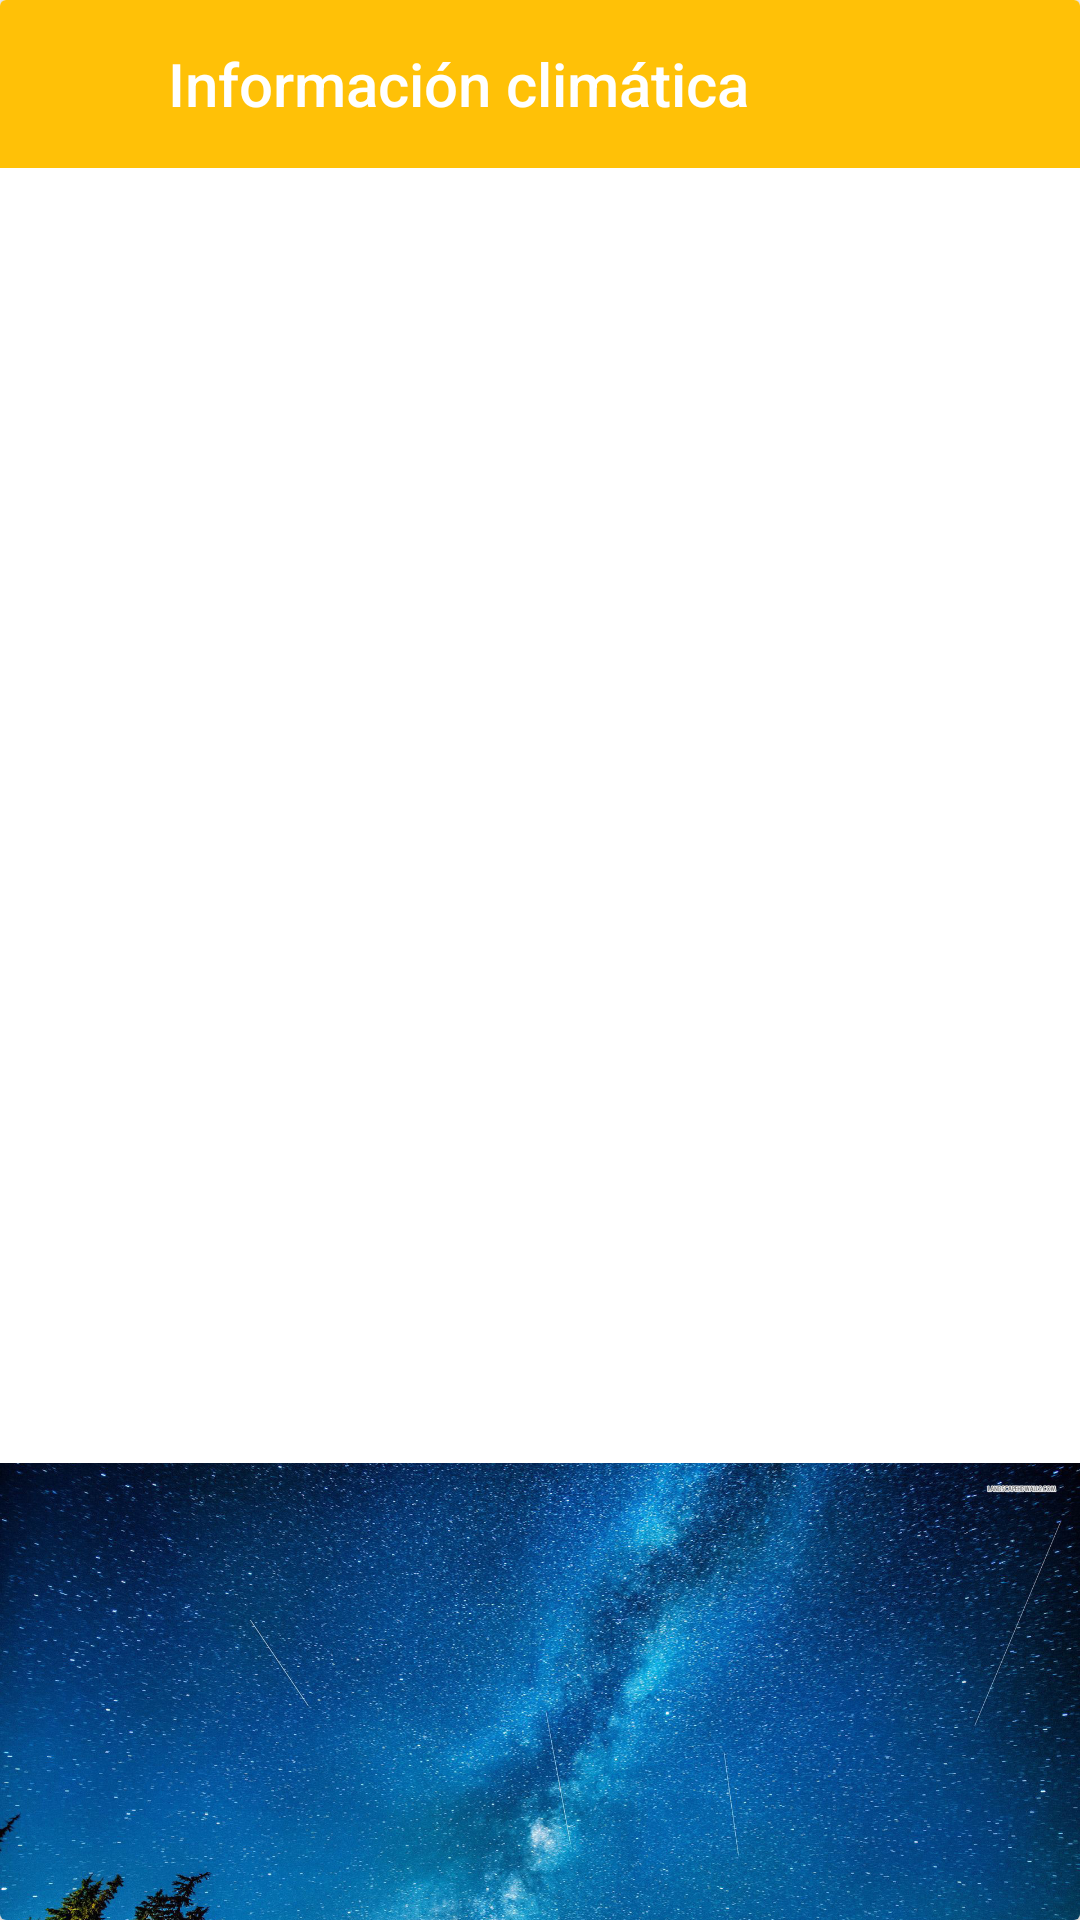

This screen was rendered from an Android layout file. Write that file and the resources it references.
<!-- AndroidManifest.xml: application theme AppTheme -->
<!-- res/layout/full_screen_dialog.xml -->
<?xml version="1.0" encoding="utf-8"?>
<android.support.v7.widget.CardView xmlns:android="http://schemas.android.com/apk/res/android"
    xmlns:app="http://schemas.android.com/apk/res-auto"
    xmlns:tools="http://schemas.android.com/tools"
    android:layout_width="match_parent"
    android:layout_height="300dp"
    android:layout_marginEnd="20dp"
    android:layout_marginTop="100dp"
    android:layout_marginStart="20dp"
    android:background="@android:color/white"
    android:fitsSystemWindows="true"

    android:orientation="vertical">

    <android.support.design.widget.AppBarLayout
        android:layout_width="match_parent"
        android:layout_height="?attr/actionBarSize">

        <LinearLayout
            android:layout_width="match_parent"
            android:layout_height="match_parent"
            android:orientation="horizontal">

            <ImageButton
                android:id="@+id/button_close"
                android:layout_width="?attr/actionBarSize"
                android:layout_height="?attr/actionBarSize"
                android:background="?attr/selectableItemBackgroundBorderless"
                android:tint="@android:color/white"
                app:srcCompat="@drawable/ic_close"
                tools:ignore="VectorDrawableCompat" />

            <TextView
                android:layout_width="0dp"
                android:layout_height="match_parent"
                android:layout_weight="1"
                android:gravity="center_vertical"
                android:text="Información climática"
                android:textAppearance="@style/Base.TextAppearance.AppCompat.Title"
                android:textColor="@android:color/white" />

        </LinearLayout>

    </android.support.design.widget.AppBarLayout>

    <android.support.v4.widget.NestedScrollView
        android:id="@+id/nested_scroll_view"
        android:layout_width="match_parent"
        android:layout_height="match_parent"
        android:scrollbars="none"
        android:scrollingCache="true">

        <ImageView
            android:layout_width="match_parent"
            android:layout_height="wrap_content"
            android:src="@drawable/port"/>


    </android.support.v4.widget.NestedScrollView>

</android.support.v7.widget.CardView>
<!-- resources referenced by this layout -->
<resources>
  <!-- drawable port: jpg bitmap (drawable, 846052 bytes) -->
  <style name="AppTheme" parent="Theme.AppCompat.Light.NoActionBar">
          
          <item name="colorPrimary">@color/colorPrimary</item>
          <item name="colorPrimaryDark">@color/colorPrimaryDark</item>
          <item name="colorAccent">@color/colorAccent</item>
      </style>
  <color name="colorPrimary">#FFC107</color>
  <color name="colorPrimaryDark">#FFA000</color>
  <color name="colorAccent">#FF4081</color>
</resources>
